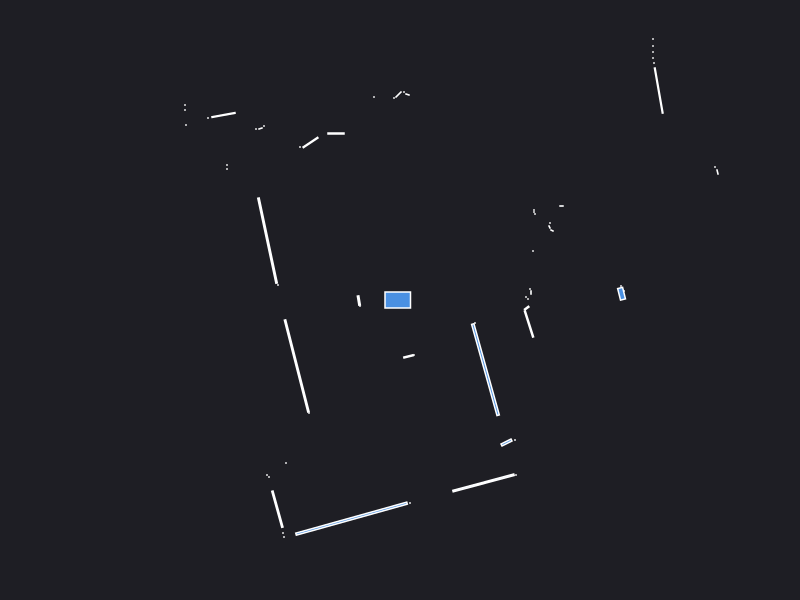

The table this chart was drawn from, first rows:
0.000000	0.000000	0.049500
2.24	0.09	0.000441
2.21	0.14	0.000441
2.216	0.06265	0.0145
1.28	0.01	0.000441
1.26	0.03	0.000441
1.31	0.075	0.001050
1.3	0.11	0.000441
4.94	0.91	0.000441
6.16	1.29	0.000441
6.14	1.36	0.000441
6.12	1.43	0.000441
6.1	1.51	0.000441
6.08	1.58	0.000441
6.06	1.65	0.000441
6.03	1.73	0.000441
5.97	1.95	0.000441
5.95	2.02	0.000441
1.33	0.49	0.000441
3.175	1.28	0.001866
3.15	1.33	0.000441
1.52	0.695	0.001250
1.495	0.73	0.001250
1.5	0.77	0.000441
1.615	0.94	0.001050
1.35	0.86	0.000441
1.34	0.88	0.000441
1.34	0.9	0.000441
2.587	2.094	0.04989
2.54	2.37	0.000441
2.53	2.42	0.000441
2.53	2.48	0.000441
2.53	2.54	0.000441
2.53	2.61	0.000441
3.74	4.04	0.000441
3.63	4.02	0.000441
3.53	4	0.000441
3.43	3.99	0.000441
3.35	4	0.000441
3.28	4.01	0.000441
2.67	3.43	0.000441
2.62	3.45	0.000441
2.59	3.5	0.000441
2.65	3.76	0.000441
2.58	3.77	0.000441
2.53	3.79	0.000441
2.51	3.86	0.000441
2.5	3.94	0.000441
2.48	4.02	0.000441
2.29	4.04	0.000441
1.635	3.105	0.002175
1.56	3.1	0.000441
1.51	3.09	0.000441
1.435	3.075	0.002175
1.255	3.07	0.003078
1.19	3.31	0.000441
1.18	3.4	0.000441
1.16	3.48	0.000441
1.25	4.09	0.000441
1.19	4.08	0.000441
1.13	4.06	0.000441
... 61 more rows
